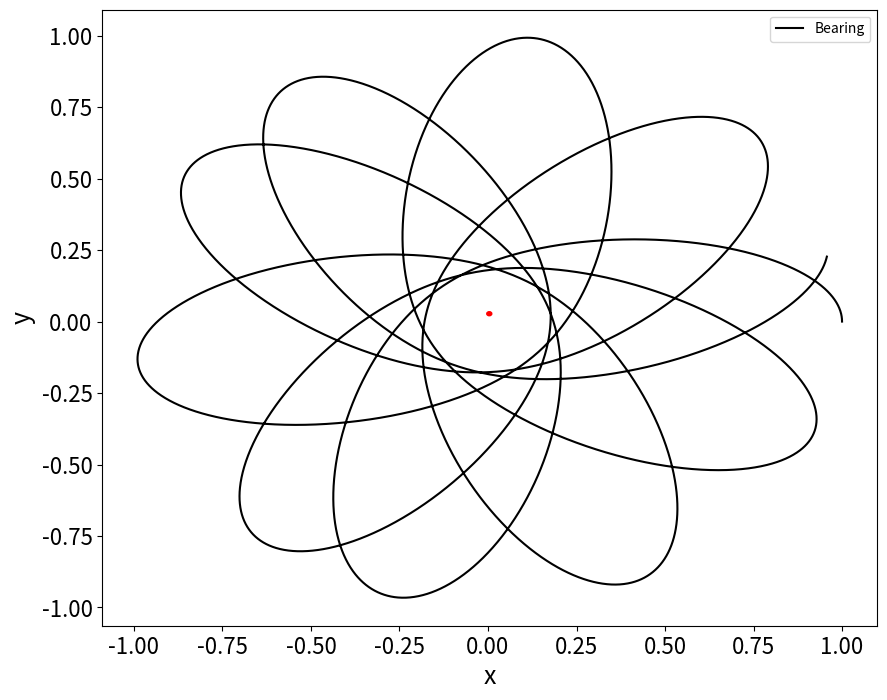
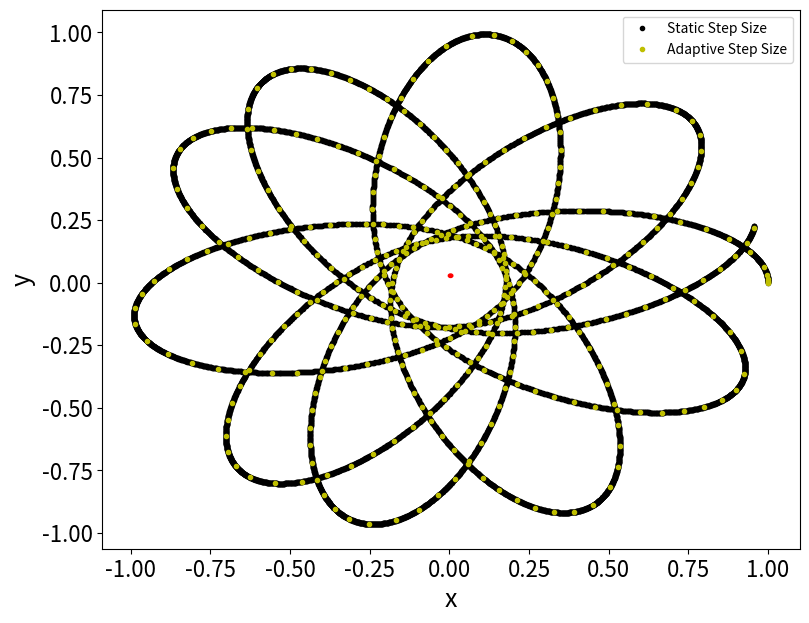
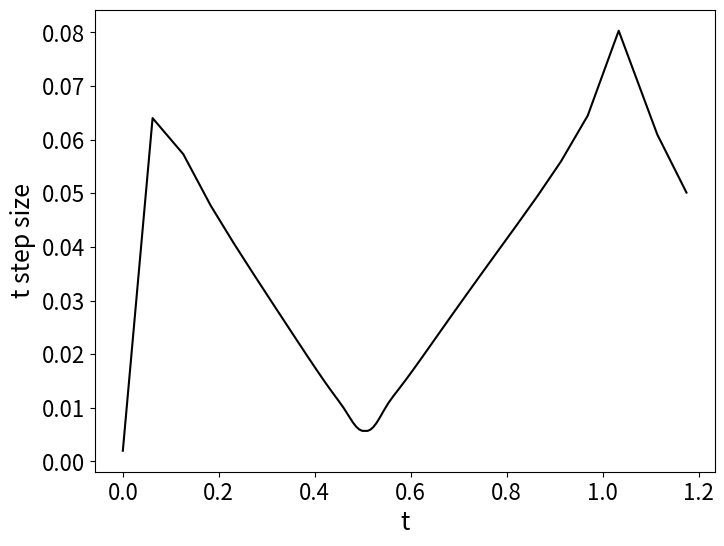

These charts were generated, in order, by the following Python code:
# -*- coding: utf-8 -*-
"""
Created on Thu Oct 29 15:09:41 2020

@author: Nicholas Pavanel
"""
import numpy as np
import matplotlib.pyplot as plt
from time import time

#global variables
G = 1
M = 10
L = 2
#define time start and time stop, number of points in time domain, steps, and time domain
t1= 0 
t2=10
N = 10000
h = (t2 - t1) / N
t = np.arange(t1,t2,h)
#define lists for output info
xs = []
ys = []
#define inital conditions [x,vx,y,vy]
r = [1., 0, 0, 1.]

#define RHS eqn
def RHS(G,M,L,x_y,r):
    return - G * M * (x_y)/(r**2 * np.sqrt(r**2 + (L**2/4))) 

#define equation to use in RK4
def f(ics,t):
    x = ics[0]
    vx = ics[1]
    y = ics[2]
    vy = ics[3]
    r = np.sqrt(x**2 + y**2)
    RHS_x = RHS(G,M,L,x,r)
    RHS_y = RHS(G,M,L,y,r)
    return np.array([vx, RHS_x, vy, RHS_y],float)

#perform RK4
t0 = time()
for i in t:
    xs.append(r[0])
    ys.append(r[2])
    k1 = h * f(r, i)
    k2 = h * f(r + 0.5 * k1, i + 0.5 * h)
    k3 = h * f(r + 0.5 * k2, t + 0.5 * h)
    k4 = h * f(r + k3, t + h)
    r += (k1 + 2 * k2 + 2 * k3 + k4) / 6
t_total = time() - t0

print('Time taken for static RK4 10,000 steps:',t_total,' seconds')
    
rod = plt.Circle((0.512,0.5),radius=0.0025,color='red')
#plot figure
axs = plt.figure(figsize=[10,8])
axs.add_artist(rod)
plt.plot(xs,ys,color='black',label='Bearing')
plt.xticks(size=16)
plt.yticks(size=16)
plt.xlabel('x',size=18)
plt.ylabel('y',size=18)
plt.legend()
#plt.savefig('Q1')
plt.show()
print(h)

# define a function to perform a step of RK4 
# adaptive RK4 is the same method with additional constraints
def RK4_step(r, t, h):
    k1 = h * f(r, t)
    k2 = h * f(r + 0.5 * k1, t + 0.5 * h)
    k3 = h * f(r + 0.5 * k2, t + 0.5 * h)
    k4 = h * f(r + k3, t + h)
    return (k1 + 2 * k2 + 2 * k3 + k4) / 6

# define a function to perform RK4 with adaptive step size
def RK4_adaptive(r, t, h):
    
    # perform 2 RK4 steps of size h
    hstep_1 = RK4_step(r, t, h)
    hstep_2 = RK4_step(r + hstep_1, t + h, h)
    # add the steps of size h for one step of size 2h
    double_2hstep = hstep_1 + hstep_2

    # perform 1 RK step with size 2h
    single_2hstep = RK4_step(r, t, 2 * h)
    
    # compute error estimates
    e_x = (1/30) * (double_2hstep[0] - single_2hstep[0])
    e_y = (1/30) * (double_2hstep[2] - single_2hstep[2])

    # calculate rho
    rho = h * delta / np.sqrt(e_x**2 + e_y**2)

    # choose the next step size h
    # if accurate enough, move on
    if  rho >= 1:
        t = t + 2 * h

        # ensure h does not get too large 
        if rho**(1/4) > 2:
            h *= 2
        else:
            h *= rho**(1/4)

        return double_2hstep, h, t
    # if not accurate enough, do again with smaller step
    else:
        return RK4_adaptive(r, t, rho**(1/4) * h)
    
# set accuracy, arrays for output, initial values
delta = 10**(-6)
tpoints = []
xpoints2 = []
ypoints2 = []
t = t1
r = [1., 0, 0, 1.]

# perform adaptive RK4
t0 = time()
while(t < t2):
    tpoints.append(t)
    xpoints2.append(r[0])
    ypoints2.append(r[2])
    delta_r, h, t = RK4_adaptive(r, t, h)
    r += delta_r
t_total_adaptive = time() - t0
    
print('Time taken for adaptive RK4 $\delta = 10^{-6}$ steps:',t_total_adaptive,' seconds')

# plot adaptive RK4 and regular RK4
rod = plt.Circle((0.512,0.5),radius=0.0025,color='red')
axs = plt.figure(figsize=[9,7])
axs.add_artist(rod)
plt.plot(xs,ys,'k.',label='Static Step Size')
plt.plot(xpoints2,ypoints2,'y.',label='Adaptive Step Size')
plt.legend()
plt.xticks(size=16)
plt.yticks(size=16)
plt.xlabel('x',size=18)
plt.ylabel('y',size=18)
plt.savefig('Q1a')
plt.show()

#compute the size of the time step as a function of time as in lab handout page 5
dtpoints = np.array(tpoints[1:]) - np.array(tpoints[:-1])
#plot the size of the time step as a function of time as in lab handout page 5
plt.figure(figsize=[8,6])
plt.plot(tpoints[:50], dtpoints[:50],color='black')
plt.xticks(size=16)
plt.yticks(size=16)
plt.xlabel('t',size=18)
plt.ylabel('t step size',size=18)
plt.savefig('Q1c')